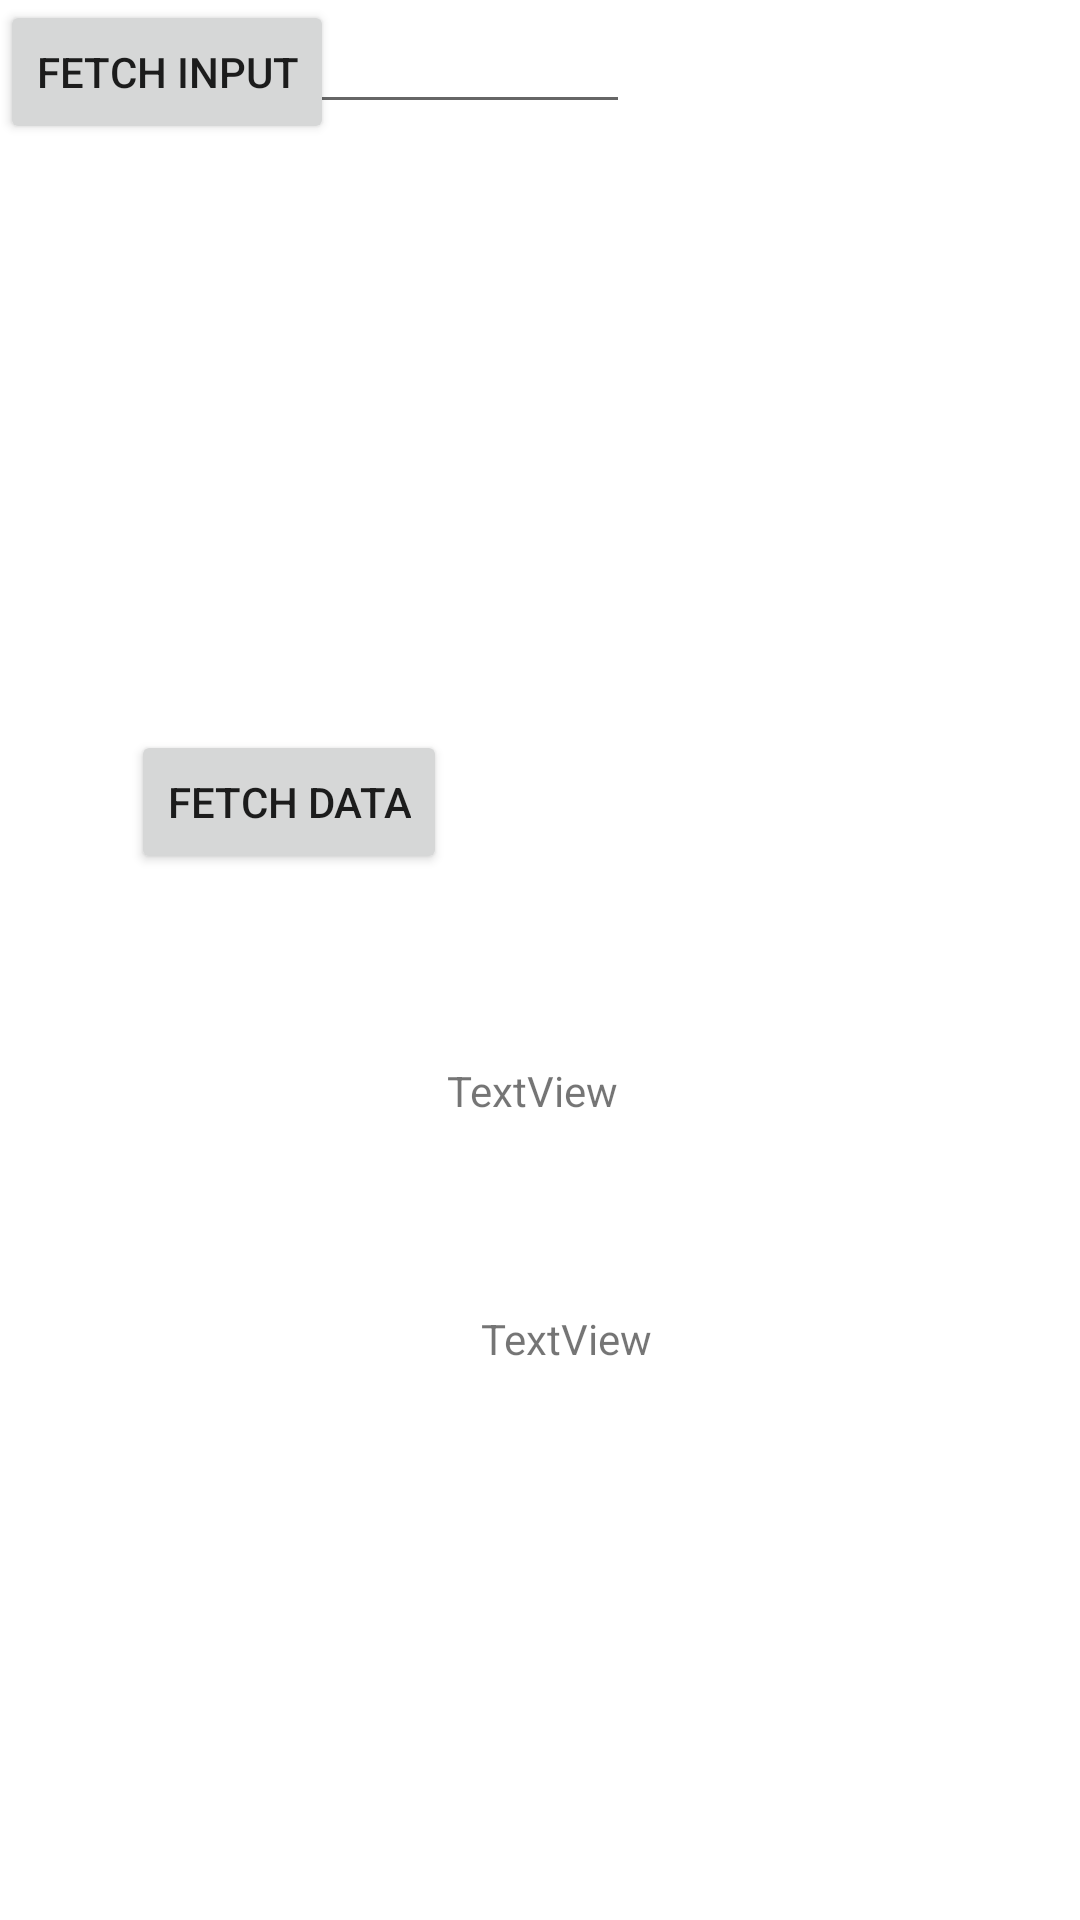

Android layout source for this screen:
<!-- AndroidManifest.xml: application theme Theme.KhalidHaliMidT1 -->
<!-- res/layout/activity_main4.xml -->
<?xml version="1.0" encoding="utf-8"?>
<androidx.constraintlayout.widget.ConstraintLayout xmlns:android="http://schemas.android.com/apk/res/android"
    xmlns:app="http://schemas.android.com/apk/res-auto"
    xmlns:tools="http://schemas.android.com/tools"
    android:layout_width="match_parent"
    android:layout_height="match_parent"
    tools:context=".MainActivity4">

    <Button
        android:id="@+id/button4"
        android:layout_width="wrap_content"
        android:layout_height="wrap_content"
        android:text="fetch data"
        app:layout_constraintBottom_toBottomOf="parent"
        app:layout_constraintEnd_toEndOf="parent"
        app:layout_constraintHorizontal_bias="0.171"
        app:layout_constraintStart_toStartOf="parent"
        app:layout_constraintTop_toTopOf="parent"
        app:layout_constraintVertical_bias="0.411" />

    <Button
        android:id="@+id/button6"
        android:layout_width="wrap_content"
        android:layout_height="wrap_content"
        android:text="Fetch input"
        tools:layout_editor_absoluteX="205dp"
        tools:layout_editor_absoluteY="281dp" />

    <EditText
        android:id="@+id/editTextTextPersonName2"
        android:layout_width="wrap_content"
        android:layout_height="wrap_content"
        android:ems="10"
        android:inputType="textPersonName"
        tools:layout_editor_absoluteX="106dp"
        tools:layout_editor_absoluteY="106dp" />

    <TextView
        android:id="@+id/textView9"
        android:layout_width="wrap_content"
        android:layout_height="wrap_content"
        android:text="TextView"
        app:layout_constraintBottom_toBottomOf="parent"
        app:layout_constraintEnd_toEndOf="parent"
        app:layout_constraintHorizontal_bias="0.492"
        app:layout_constraintStart_toStartOf="parent"
        app:layout_constraintTop_toTopOf="parent"
        app:layout_constraintVertical_bias="0.57" />

    <TextView
        android:id="@+id/textView10"
        android:layout_width="wrap_content"
        android:layout_height="wrap_content"
        android:text="TextView"
        app:layout_constraintBottom_toBottomOf="parent"
        app:layout_constraintEnd_toEndOf="parent"
        app:layout_constraintHorizontal_bias="0.529"
        app:layout_constraintStart_toStartOf="parent"
        app:layout_constraintTop_toTopOf="parent"
        app:layout_constraintVertical_bias="0.703" />

</androidx.constraintlayout.widget.ConstraintLayout>
<!-- resources referenced by this layout -->
<resources>
  <style name="Theme.KhalidHaliMidT1" parent="Theme.MaterialComponents.DayNight.DarkActionBar">
          
          <item name="colorPrimary">@color/purple_500</item>
          <item name="colorPrimaryVariant">@color/purple_700</item>
          <item name="colorOnPrimary">@color/white</item>
          
          <item name="colorSecondary">@color/teal_200</item>
          <item name="colorSecondaryVariant">@color/teal_700</item>
          <item name="colorOnSecondary">@color/black</item>
          
          <item name="android:statusBarColor" tools:targetApi="l">?attr/colorPrimaryVariant</item>
          
      </style>
  <!-- not gathered from this repository: default colours our renderer supplied (Android Studio template values) -->
  <color name="purple_500">#FF6200EE</color>
  <color name="purple_700">#FF3700B3</color>
  <color name="teal_200">#FF03DAC5</color>
  <color name="teal_700">#FF018786</color>
  <color name="black">#FF000000</color>
  <color name="white">#FFFFFFFF</color>
</resources>
